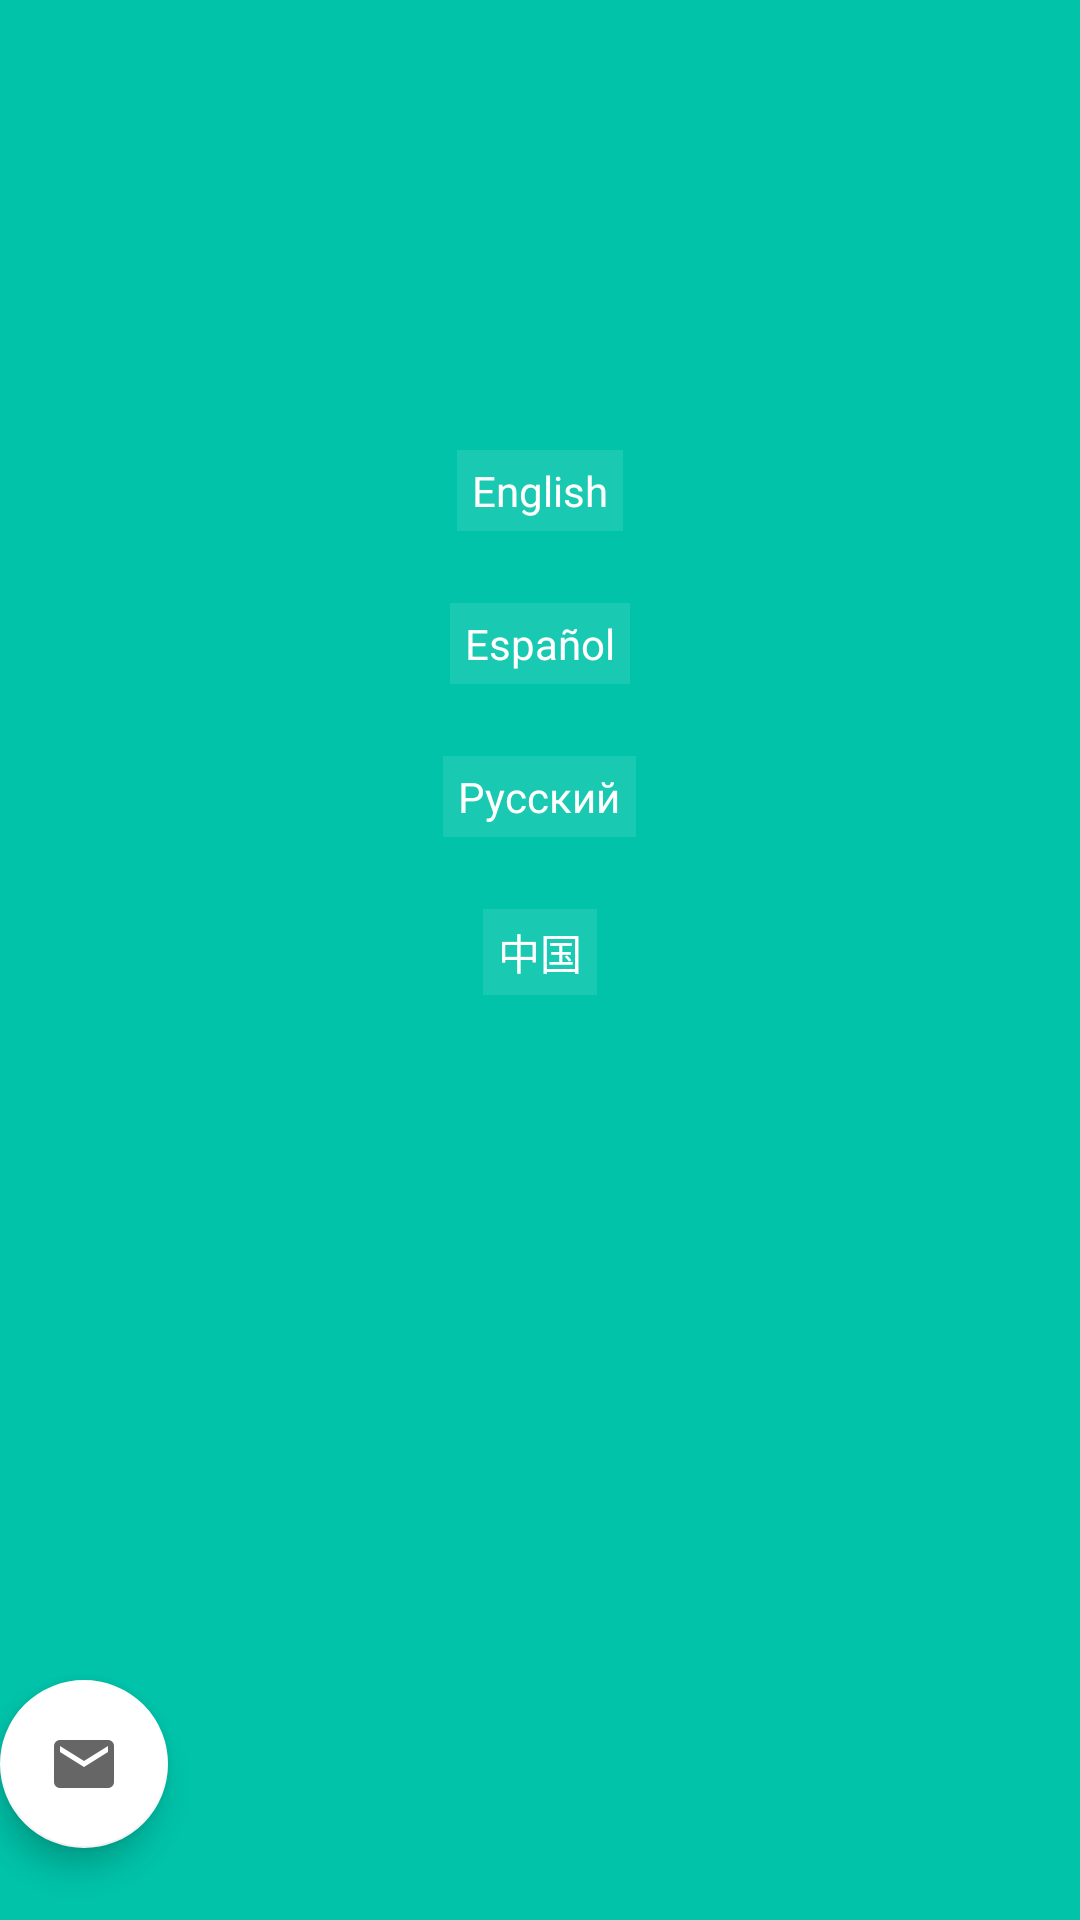

Layout XML and referenced resources for this Android screen:
<!-- AndroidManifest.xml: activity theme AppTheme.NoActionBar.Transparent -->
<!-- res/layout/activity_main.xml -->
<?xml version="1.0" encoding="utf-8"?>
<android.support.design.widget.CoordinatorLayout xmlns:android="http://schemas.android.com/apk/res/android"
    xmlns:tools="http://schemas.android.com/tools"
    android:id="@+id/activity_main"
    android:layout_width="match_parent"
    android:layout_height="match_parent"
    android:background="@color/colorPrimary"
    tools:context="ru.dictionary.verbs.activities.MainActivity">

    <RelativeLayout
        android:layout_width="match_parent"
        android:layout_height="match_parent">

        <TextView
            android:id="@+id/btn_english"
            style="@style/ButtonStyle"
            android:layout_width="wrap_content"
            android:layout_height="wrap_content"
            android:layout_centerHorizontal="true"
            android:layout_marginTop="150dp"
            android:text="English" />

        <TextView
            android:id="@+id/btn_espanol"
            style="@style/ButtonStyle"
            android:layout_width="wrap_content"
            android:layout_height="wrap_content"
            android:layout_below="@+id/btn_english"
            android:layout_centerHorizontal="true"
            android:layout_marginTop="24dp"
            android:text="Español" />

        <TextView
            android:id="@+id/btn_russian"
            style="@style/ButtonStyle"
            android:layout_width="wrap_content"
            android:layout_height="wrap_content"
            android:layout_below="@+id/btn_espanol"
            android:layout_centerHorizontal="true"
            android:layout_marginTop="24dp"
            android:text="Русский" />

        <TextView
            android:id="@+id/btn_chines"
            style="@style/ButtonStyle"
            android:layout_width="wrap_content"
            android:layout_height="wrap_content"
            android:layout_below="@+id/btn_russian"
            android:layout_centerHorizontal="true"
            android:layout_marginTop="24dp"
            android:text="中国" />

    </RelativeLayout>

    <android.support.design.widget.FloatingActionButton
        android:id="@+id/sendMail"
        android:layout_width="56dp"
        android:layout_height="56dp"
        android:layout_gravity="bottom"
        android:layout_marginBottom="24dp"
        android:src="@mipmap/ic_24_envelope" />

</android.support.design.widget.CoordinatorLayout>
<!-- resources referenced by this layout -->
<resources>
  <color name="colorPrimary">#00C3A9</color>
  <!-- mipmap ic_24_envelope: png bitmap (mipmap-hdpi, 565 bytes) -->
  <style name="ButtonStyle">
          <item name="android:background">@color/white_transparent</item>
          <item name="android:paddingBottom">4dp</item>
          <item name="android:paddingLeft">5dp</item>
          <item name="android:paddingRight">5dp</item>
          <item name="android:paddingTop">4dp</item>
          <item name="android:textColor">@color/white</item>
      </style>
  <style name="AppTheme.NoActionBar.Transparent" parent="AppTheme.NoActionBar">
          <item name="android:windowContentOverlay">@null</item>
          <item name="windowActionBarOverlay">true</item>
          <item name="colorPrimary">@android:color/transparent</item>
          <item name="android:windowTranslucentStatus" tools:ignore="NewApi">true</item>
      </style>
  <color name="white_transparent">#1AFFFFFF</color>
  <color name="white">#FFF</color>
  <style name="AppTheme.NoActionBar" parent="Theme.AppCompat.Light.NoActionBar">
          <item name="colorPrimary">@color/colorPrimary</item>
          <item name="colorPrimaryDark">@color/colorPrimaryDark</item>
          <item name="colorAccent">@color/white</item>
      </style>
  <color name="colorPrimaryDark">#00806F</color>
</resources>
